Photos from the image-classification dataset "processed_data" in the GitHub repository maomao7784/Casting-Product-Quality-Inspection. Its 2 classes are: defective front, ok front.

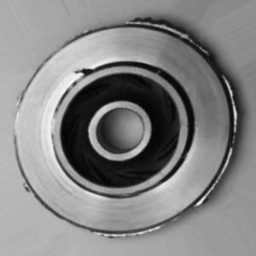
Label: defective front

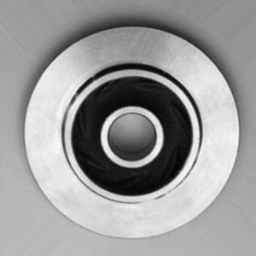
Label: ok front

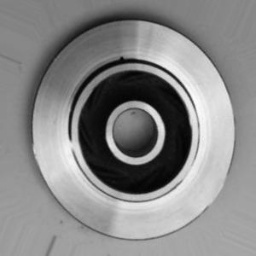
Label: defective front

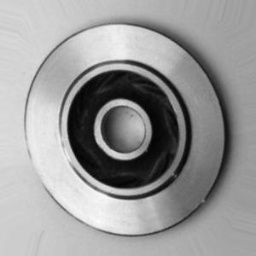
Label: ok front

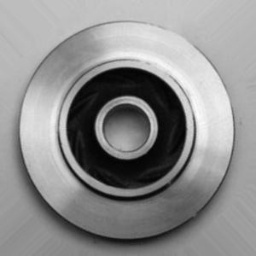
Label: ok front

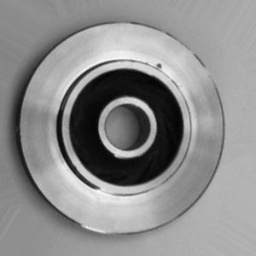
Label: defective front
